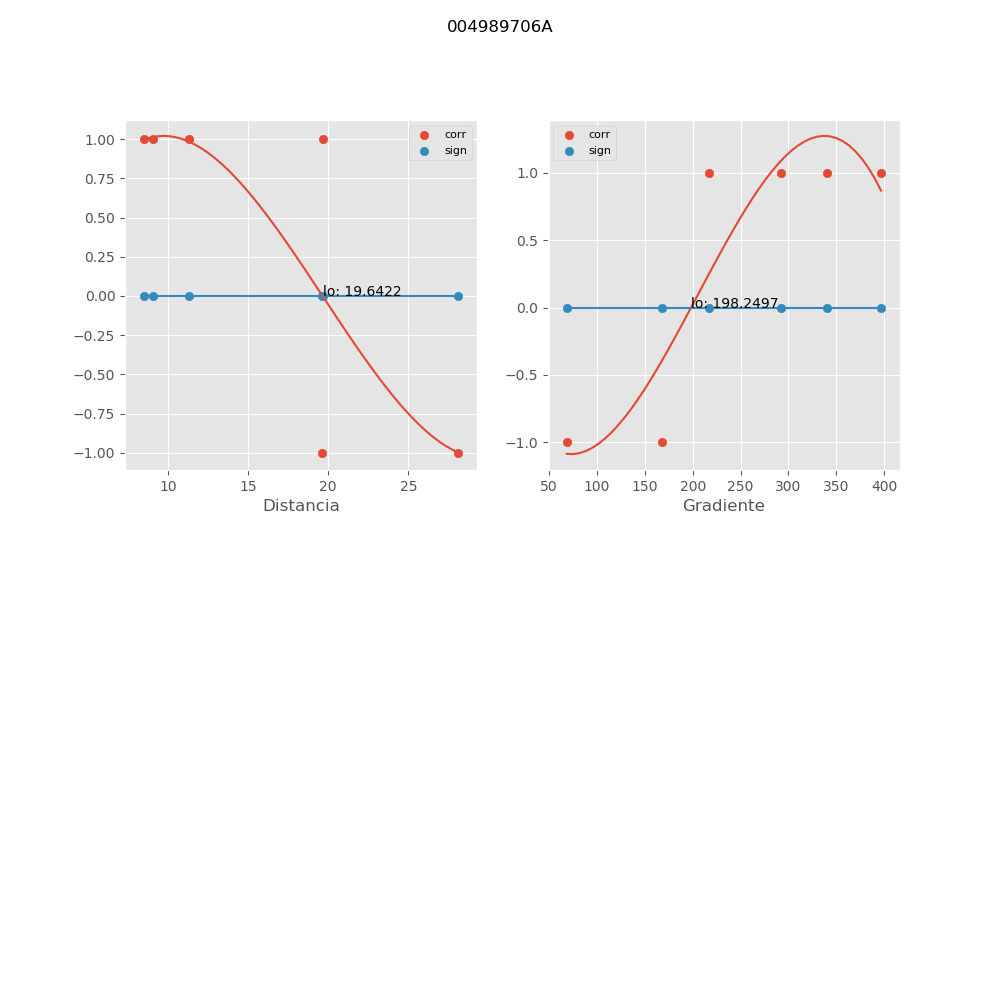

The data file committed next to this chart (first rows):
, mx_co, mx_di, mx_gr, mx_si
0, 1.0, 9.081, 216.9, 0.0
1, -1.0, 28.11, 167.8, 0.0
2, -1.0, 19.6, 68.26, -2.99530292826e-16
3, 1.0, 19.65, 340.2, 0.0
4, 1.0, 11.33, 291.9, 0.0
5, 1.0, 8.511, 396.9, 2.99530292826e-16
